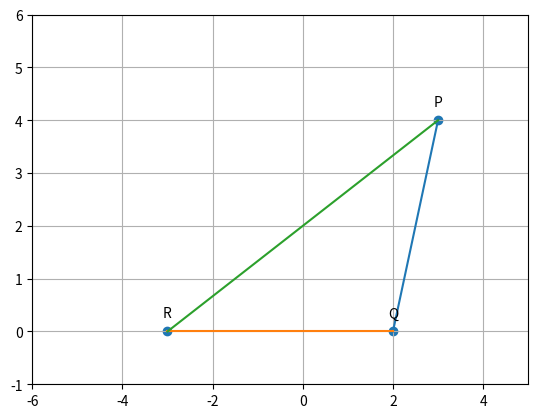

The matplotlib source for this figure:
# -*- coding: utf-8 -*-
"""Untitled0.ipynb

Automatically generated by Colaboratory.

Original file is located at
    https://colab.research.google.com/<link-removed>
"""

# -*- coding: utf-8 -*-
"""Line.ipynb

Automatically generated by Colaboratory.

Original file is located at
    https://colab.research.google.com/<link-removed>
"""

import numpy as np
import matplotlib.pyplot as plt
import numpy.linalg as LA

plt.axis([-6,5,-1,6])

plt.axis('on')
plt.grid(True)

A = np.array([[4,-1],
[2, -3]])
B = np.array([8,-6]) 
P = np.linalg.solve(A, B) 

C = np.array([[4,-1],
[0, 1]])
D = np.array([8,0]) 
Q = np.linalg.solve(C, D) 
print(Q)
E = np.array([[2,-3],
[0, 1]])
F = np.array([-6,0]) 
R = np.linalg.solve(E, F) 

def line_gen(A,B):
  len =10
  dim = A.shape[0]
  x_AB = np.zeros((dim,len))
  lam_1 = np.linspace(0,1,len)
  for i in range(len):
    temp1 = A + lam_1[i]*(B-A)
    x_AB[:,i]= temp1.T
  return x_AB

  #Generating all lines
x_PQ = line_gen(P,Q)
x_QR = line_gen(Q,R)
x_RP = line_gen(R,P)

#Plotting all lines
plt.plot(x_PQ[0,:],x_PQ[1,:],label='$PQ$')
plt.plot(x_QR[0,:],x_QR[1,:],label='$QR$')
plt.plot(x_RP[0,:],x_RP[1,:],label='$RS$')

tri_coords = np.vstack((P,Q,R)).T
plt.scatter(tri_coords[0,:], tri_coords[1,:])
vert_labels = ['P','Q','R']
for i, txt in enumerate(vert_labels):
    plt.annotate(txt, # this is the text
                 (tri_coords[0,i], tri_coords[1,i]), # this is the point to label
                 textcoords="offset points", # how to position the text
                 xytext=(0,10), # distance from text to points (x,y)
                 ha='center') # horizontal alignment can be left, right or center


plt.savefig('line.pdf')
plt.show()